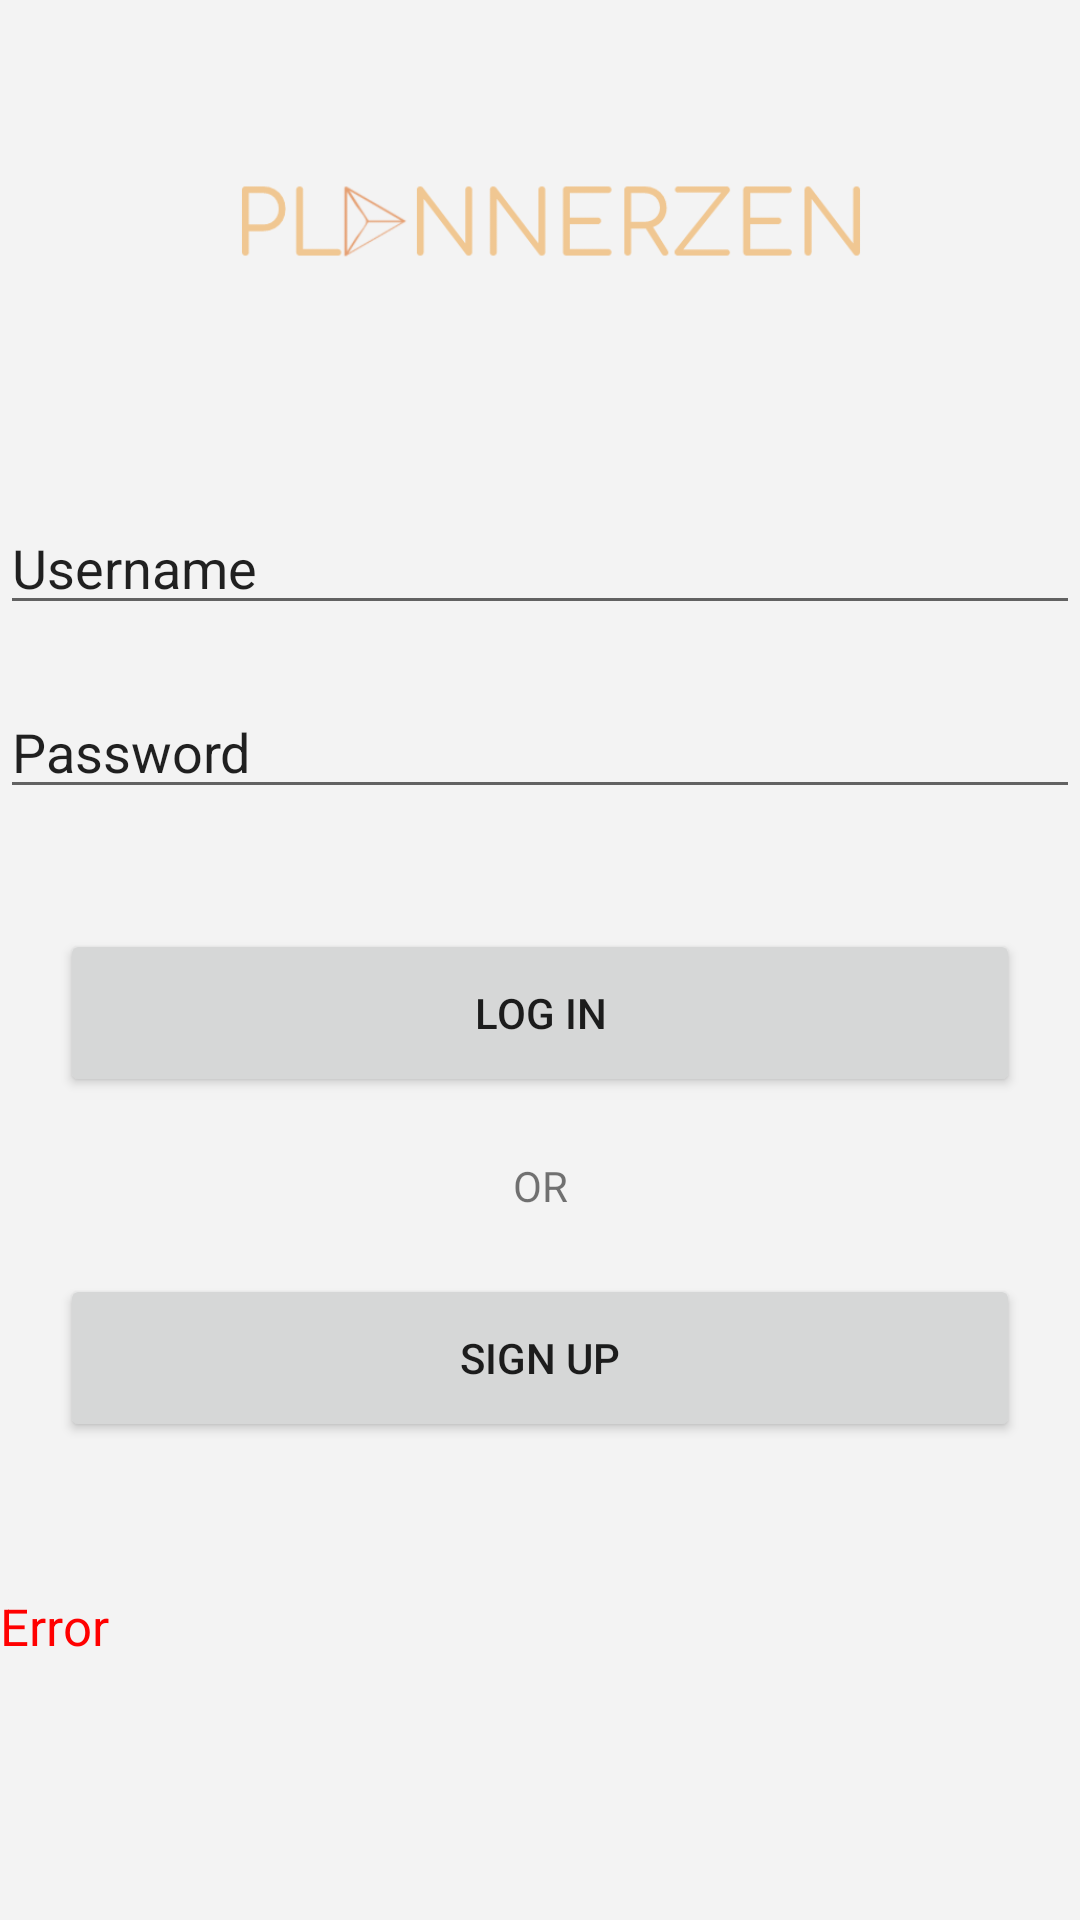

Produce the Android XML layout that renders to this screen, including the resource entries it uses.
<!-- AndroidManifest.xml: application theme Theme.PlannerZen -->
<!-- res/layout/login.xml -->
<?xml version="1.0" encoding="utf-8"?>
<LinearLayout xmlns:android="http://schemas.android.com/apk/res/android"
    xmlns:app="http://schemas.android.com/apk/res-auto"
    android:orientation="vertical" android:layout_width="match_parent"
    android:layout_height="match_parent"
    android:background="@color/background_login">

    <ImageView
        android:id="@+id/login_logo"
        android:layout_width="match_parent"
        android:layout_height="147dp"
        app:srcCompat="@drawable/logo1" />

    <EditText
        android:id="@+id/login_username"
        android:layout_width="match_parent"
        android:layout_height="wrap_content"
        android:ems="10"
        android:text="Username"
        android:layout_marginTop="20dp"/>

    <EditText
        android:id="@+id/login_password"
        android:layout_width="match_parent"
        android:layout_height="wrap_content"
        android:ems="10"
        android:text="Password"
        android:layout_marginTop="20dp"/>

    <Button
        android:id="@+id/button_login"
        android:layout_width="match_parent"
        android:layout_height="56dp"
        android:layout_marginLeft="20dp"
        android:layout_marginTop="40dp"
        android:layout_marginRight="20dp"
        android:text="Log in" />

    <TextView
        android:id="@+id/textView3"
        android:layout_width="match_parent"
        android:layout_height="19dp"
        android:text="OR"
        android:gravity="center"
        android:layout_marginTop="20dp"/>

    <Button
        android:id="@+id/button_login_sign_up"
        android:layout_width="match_parent"
        android:layout_height="56dp"
        android:layout_marginLeft="20dp"
        android:layout_marginTop="20dp"
        android:layout_marginRight="20dp"
        android:text="Sign up" />

    <TextView
        android:id="@+id/login_error"
        android:layout_width="match_parent"
        android:layout_height="57dp"
        android:layout_marginTop="50dp"
        android:text="Error"
        android:textSize="17dp"
        android:textColor="@color/error" />



</LinearLayout>
<!-- resources referenced by this layout -->
<resources>
  <color name="background_login">#F3F3F3</color>
  <color name="error">#FF0000</color>
  <!-- drawable logo1: png bitmap (drawable-v24, 11819 bytes) -->
  <style name="Theme.PlannerZen" parent="Theme.MaterialComponents.DayNight.DarkActionBar">
          
          <item name="colorPrimary">@color/my_yellow</item>
          <item name="colorPrimaryVariant">@color/my_yellow</item>
          <item name="colorOnPrimary">@color/white</item>
          
          <item name="colorSecondary">@color/my_yellow</item>
          <item name="colorSecondaryVariant">@color/my_yellow</item>
          <item name="colorOnSecondary">@color/black</item>
          
          <item name="android:statusBarColor" tools:targetApi="l">?attr/colorPrimaryVariant</item>
          
          <item name="android:windowAnimationStyle">@style/animation</item>
      </style>
  <color name="my_yellow">#FFD185</color>
  <color name="white">#FFFFFFFF</color>
  <color name="black">#FF000000</color>
  <style name="animation">
          <item name="android:windowEnterAnimation">@android:anim/fade_in</item>
          <item name="android:windowExitAnimation">@android:anim/fade_out</item>
      </style>
</resources>
